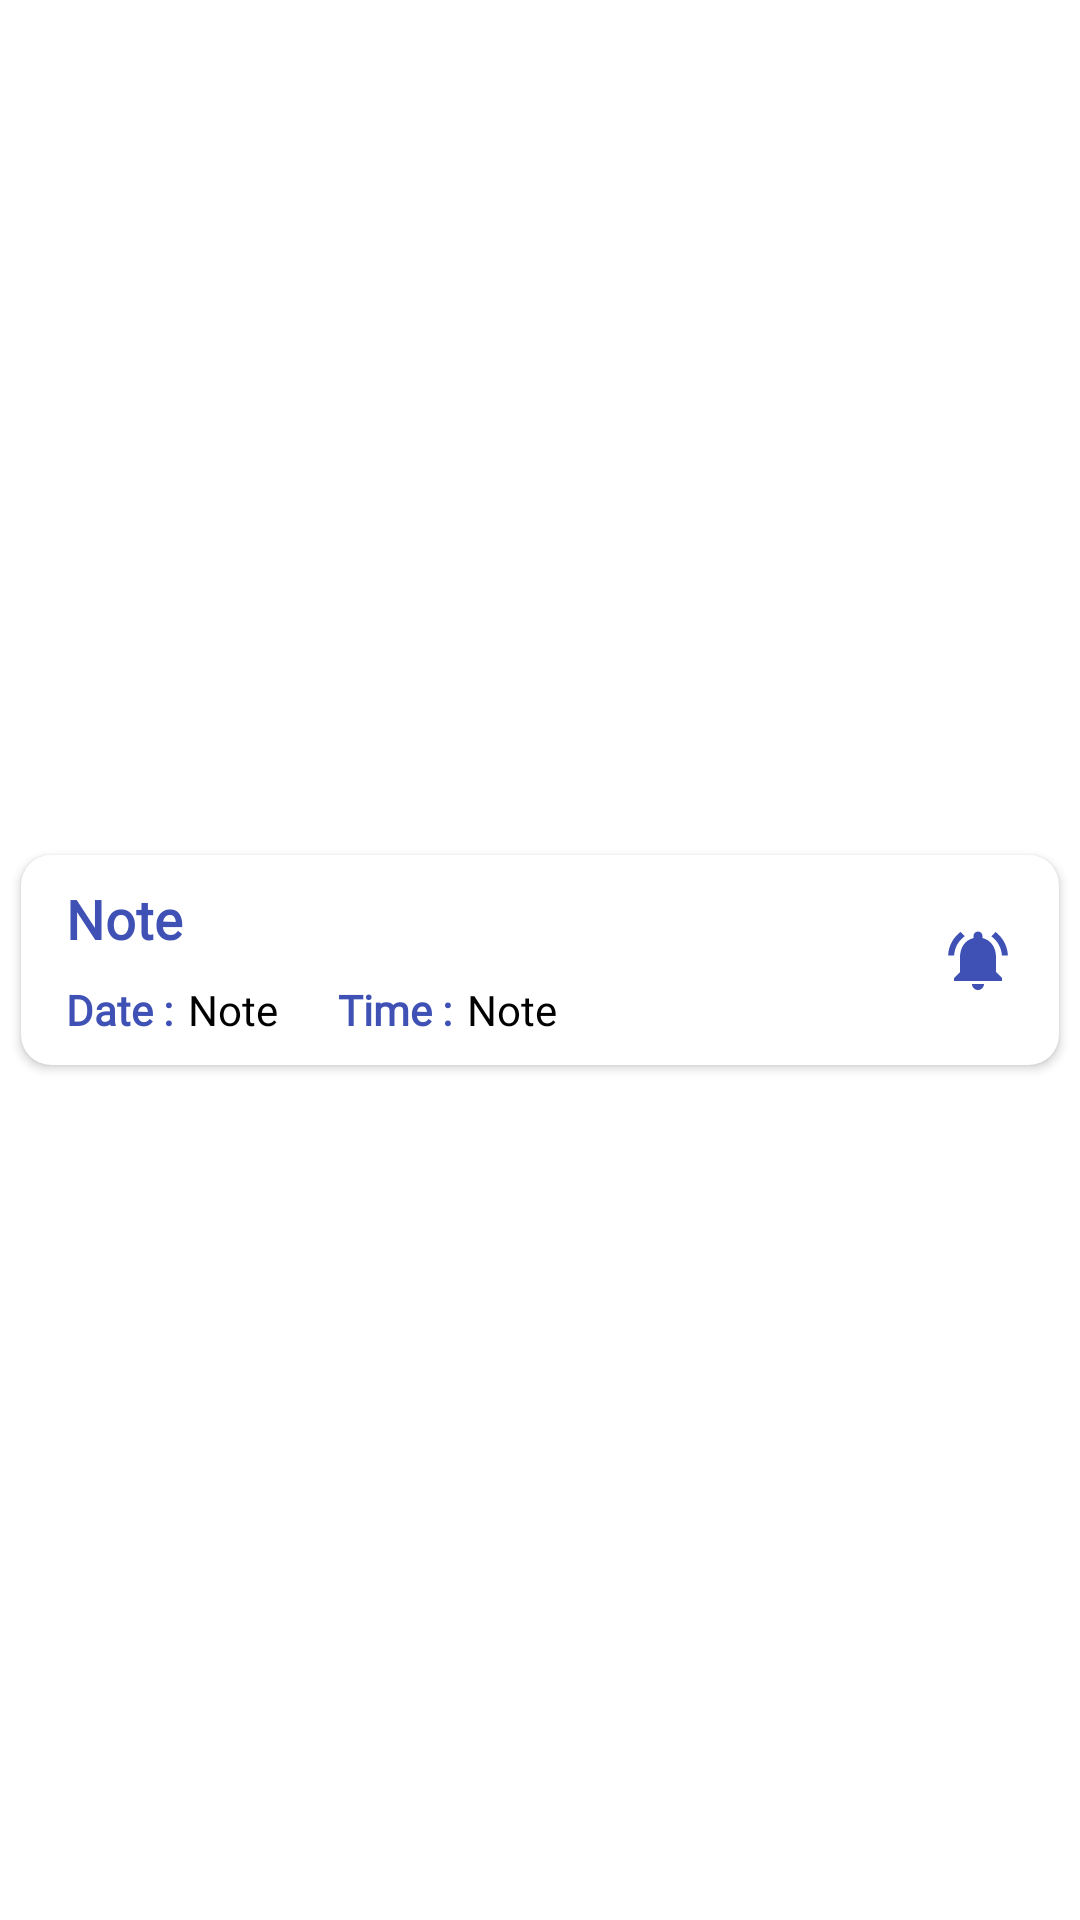

Write the Android layout XML for this screen, with the resource values it uses.
<!-- AndroidManifest.xml: application theme Theme.PaisefyMoneyManager -->
<!-- res/layout/todo_list.xml -->
<?xml version="1.0" encoding="utf-8"?>
<androidx.constraintlayout.widget.ConstraintLayout
    xmlns:android="http://schemas.android.com/apk/res/android"
    xmlns:app="http://schemas.android.com/apk/res-auto"
    android:layout_width="match_parent"
    android:layout_height="wrap_content">

    <androidx.cardview.widget.CardView
        android:id="@+id/cardView"
        android:layout_width="match_parent"
        android:layout_height="70dp"
        android:layout_margin="7dp"
        android:backgroundTint="@color/white"
        app:cardCornerRadius="10dp"
        app:layout_constraintBottom_toBottomOf="parent"
        app:layout_constraintEnd_toEndOf="parent"
        app:layout_constraintStart_toStartOf="parent"
        app:layout_constraintTop_toTopOf="parent">

        <androidx.constraintlayout.widget.ConstraintLayout
            android:layout_width="match_parent"
            android:layout_height="match_parent">

            <TextView
                android:id="@+id/note"
                android:layout_width="0dp"
                android:layout_height="wrap_content"
                android:layout_marginStart="15dp"
                android:layout_marginEnd="15dp"
                android:fontFamily="@font/hind_vadodara"
                android:text="Note"
                android:ellipsize="end"
                android:maxLines="1"
                android:textAppearance="@style/TextAppearance.AppCompat.Medium"
                android:textColor="@color/themeColor"
                android:textStyle="bold"
                app:layout_constraintBottom_toTopOf="@+id/dat"
                app:layout_constraintEnd_toStartOf="@+id/imageView2"
                app:layout_constraintStart_toStartOf="parent"
                app:layout_constraintTop_toTopOf="parent" />

            <TextView
                android:id="@+id/dat"
                android:layout_width="wrap_content"
                android:layout_height="wrap_content"
                android:fontFamily="@font/hind_vadodara"
                android:text="Date :"
                android:textStyle="bold"
                android:textColor="@color/themeColor"
                android:textAppearance="@style/TextAppearance.AppCompat.Small"
                app:layout_constraintBottom_toBottomOf="parent"
                app:layout_constraintStart_toStartOf="@+id/note"
                app:layout_constraintTop_toBottomOf="@+id/note" />

            <TextView
                android:id="@+id/dateTxt"
                android:layout_width="wrap_content"
                android:layout_height="wrap_content"
                android:layout_marginStart="5dp"
                android:fontFamily="@font/hind_vadodara"
                android:text="Note"
                android:textColor="@color/black"
                android:textAppearance="@style/TextAppearance.AppCompat.Small"
                app:layout_constraintBottom_toBottomOf="parent"
                app:layout_constraintStart_toEndOf="@+id/dat"
                app:layout_constraintTop_toBottomOf="@+id/note" />

            <TextView
                android:id="@+id/tim"
                android:layout_width="wrap_content"
                android:layout_height="wrap_content"
                android:layout_marginStart="20dp"
                android:fontFamily="@font/hind_vadodara"
                android:text="Time :"
                android:textStyle="bold"
                android:textColor="@color/themeColor"
                android:textAppearance="@style/TextAppearance.AppCompat.Small"
                app:layout_constraintBottom_toBottomOf="@+id/dateTxt"
                app:layout_constraintStart_toEndOf="@+id/dateTxt"
                app:layout_constraintTop_toTopOf="@+id/dateTxt" />

            <TextView
                android:id="@+id/timeTxt"
                android:layout_width="wrap_content"
                android:layout_height="wrap_content"
                android:layout_marginStart="5dp"
                android:fontFamily="@font/hind_vadodara"
                android:text="Note"
                android:textColor="@color/black"
                android:textAppearance="@style/TextAppearance.AppCompat.Small"
                app:layout_constraintBottom_toBottomOf="@+id/dateTxt"
                app:layout_constraintStart_toEndOf="@+id/tim"
                app:layout_constraintTop_toTopOf="@+id/dateTxt" />

            <ImageView
                android:id="@+id/imageView2"
                android:layout_width="wrap_content"
                android:layout_height="wrap_content"
                android:layout_marginEnd="15dp"
                android:src="@drawable/baseline_notifications_active_24"
                app:layout_constraintBottom_toBottomOf="parent"
                app:layout_constraintEnd_toEndOf="parent"
                app:layout_constraintTop_toTopOf="parent" />
        </androidx.constraintlayout.widget.ConstraintLayout>
    </androidx.cardview.widget.CardView>
</androidx.constraintlayout.widget.ConstraintLayout>
<!-- resources referenced by this layout -->
<resources>
  <color name="black">#FF000000</color>
  <color name="themeColor">#3F51B5</color>
  <color name="white">#FFFFFFFF</color>
  <!-- drawable baseline_notifications_active_24 (drawable) -->
  <vector xmlns:android="http://schemas.android.com/apk/res/android" android:height="24dp" android:tint="@color/themeColor" android:viewportHeight="24" android:viewportWidth="24" android:width="24dp">
        
      <path android:fillColor="@android:color/white" android:pathData="M7.58,4.08L6.15,2.65C3.75,4.48 2.17,7.3 2.03,10.5h2c0.15,-2.65 1.51,-4.97 3.55,-6.42zM19.97,10.5h2c-0.15,-3.2 -1.73,-6.02 -4.12,-7.85l-1.42,1.43c2.02,1.45 3.39,3.77 3.54,6.42zM18,11c0,-3.07 -1.64,-5.64 -4.5,-6.32L13.5,4c0,-0.83 -0.67,-1.5 -1.5,-1.5s-1.5,0.67 -1.5,1.5v0.68C7.63,5.36 6,7.92 6,11v5l-2,2v1h16v-1l-2,-2v-5zM12,22c0.14,0 0.27,-0.01 0.4,-0.04 0.65,-0.14 1.18,-0.58 1.44,-1.18 0.1,-0.24 0.15,-0.5 0.15,-0.78h-4c0.01,1.1 0.9,2 2.01,2z"/>
      
  </vector>
  <style name="Theme.PaisefyMoneyManager" parent="Base.Theme.PaisefyMoneyManager" />
  <style name="Base.Theme.PaisefyMoneyManager" parent="Theme.Material3.DayNight.NoActionBar">
          
          
          <item name="android:statusBarColor">@color/white</item>
          <item name="android:windowBackground">@color/white</item>
      </style>
</resources>
